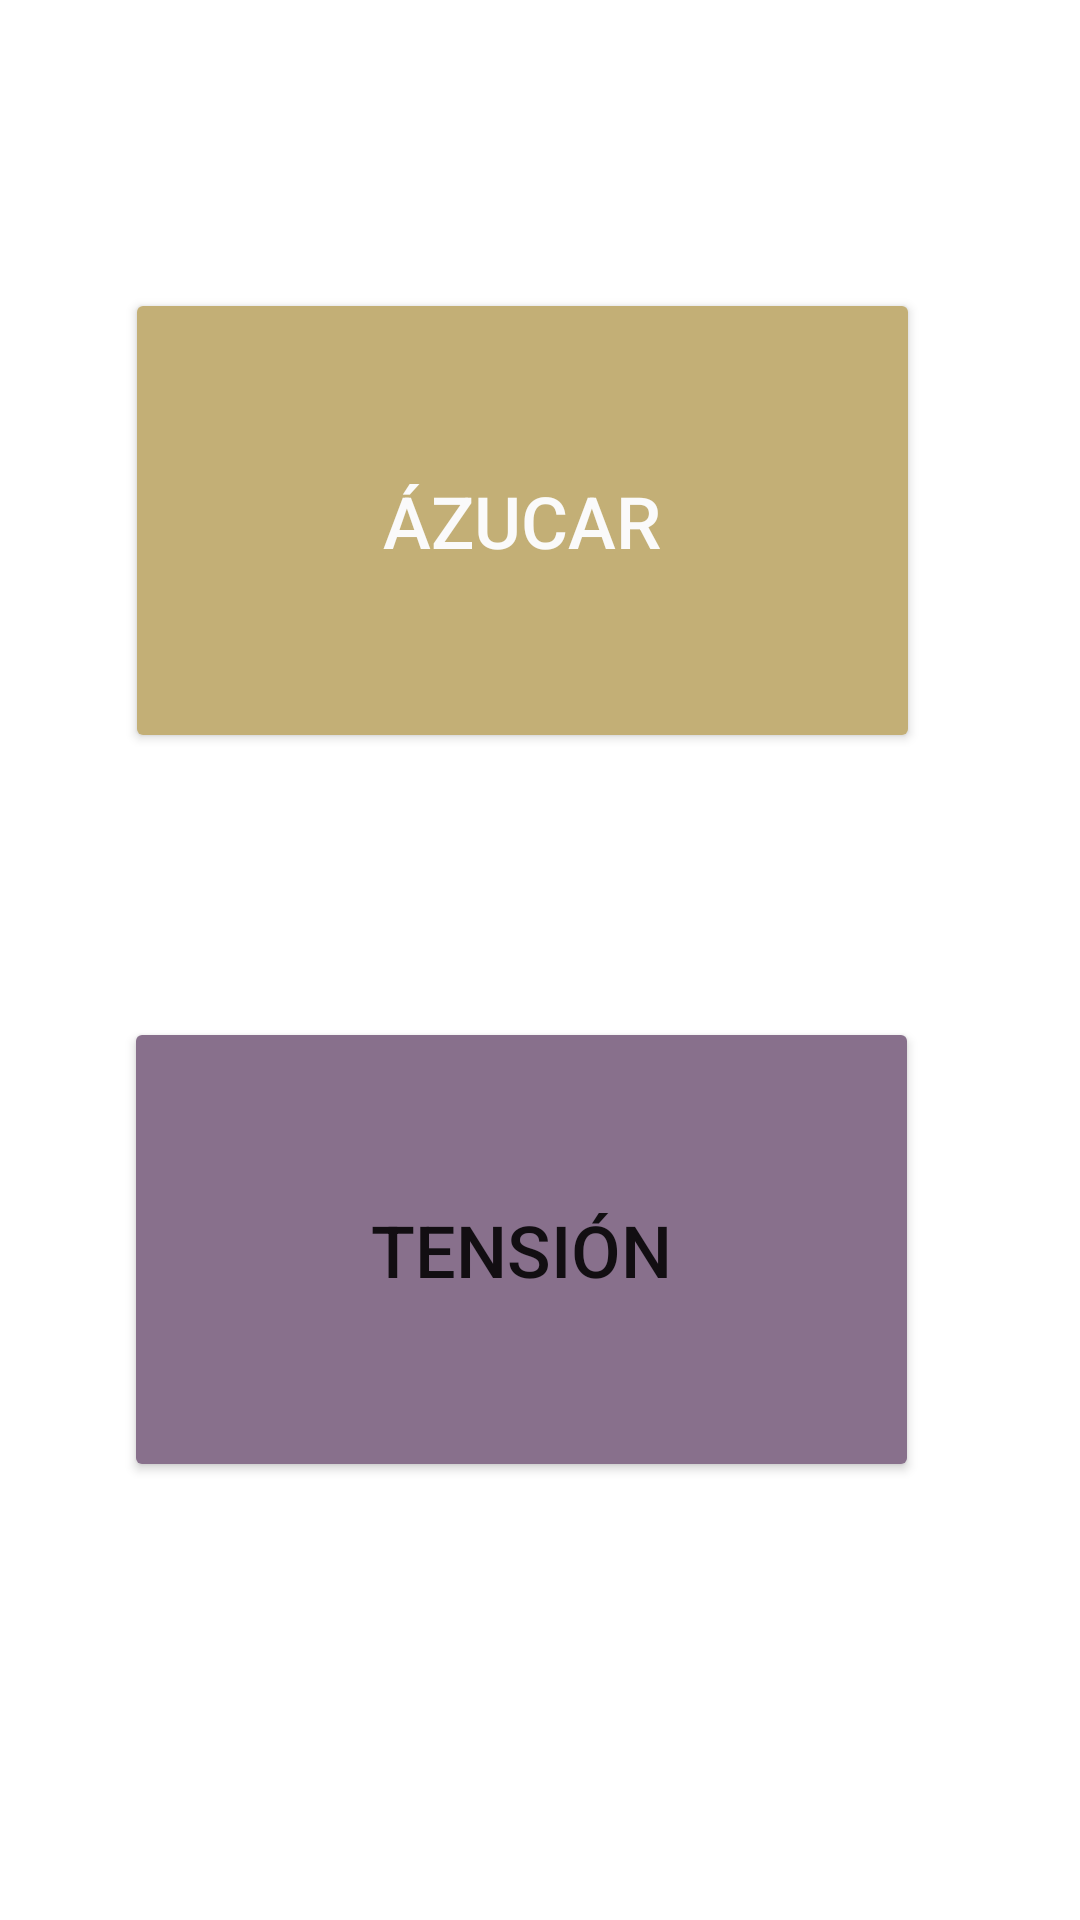

Reconstruct the res/layout file that produces this screen, plus the resources it refers to.
<!-- AndroidManifest.xml: application theme Theme.PastilleroInteligente -->
<!-- res/layout/activity_main_medidas.xml -->
<?xml version="1.0" encoding="utf-8"?>
<androidx.constraintlayout.widget.ConstraintLayout xmlns:android="http://schemas.android.com/apk/res/android"
    xmlns:app="http://schemas.android.com/apk/res-auto"
    xmlns:tools="http://schemas.android.com/tools"
    android:layout_width="match_parent"
    android:layout_height="match_parent"
    tools:context=".MainMedidas">

    <Button
        android:id="@+id/botonAzucar"
        android:layout_width="265dp"
        android:layout_height="155dp"
        android:layout_marginTop="96dp"
        android:text="Ázucar"
        android:textColor="#FAFAFA"
        android:textSize="24sp"
        app:backgroundTint="#C3AF76"
        app:layout_constraintEnd_toEndOf="parent"
        app:layout_constraintHorizontal_bias="0.437"
        app:layout_constraintStart_toStartOf="parent"
        app:layout_constraintTop_toTopOf="parent" />

    <Button
        android:id="@+id/botonTension"
        android:layout_width="265dp"
        android:layout_height="155dp"
        android:layout_marginTop="88dp"
        android:text="Tensión"
        android:textSize="24sp"
        app:backgroundTint="#88708C"
        app:layout_constraintEnd_toEndOf="parent"
        app:layout_constraintHorizontal_bias="0.436"
        app:layout_constraintStart_toStartOf="parent"
        app:layout_constraintTop_toBottomOf="@+id/botonAzucar" />
</androidx.constraintlayout.widget.ConstraintLayout>
<!-- resources referenced by this layout -->
<resources>
  <style name="Theme.PastilleroInteligente" parent="Theme.MaterialComponents.DayNight.DarkActionBar">
          
          <item name="colorPrimary">@color/purple_500</item>
          <item name="colorPrimaryVariant">@color/purple_700</item>
          <item name="colorOnPrimary">@color/white</item>
          
          <item name="colorSecondary">@color/teal_200</item>
          <item name="colorSecondaryVariant">@color/teal_700</item>
          <item name="colorOnSecondary">@color/black</item>
          
          <item name="android:statusBarColor" tools:targetApi="l">?attr/colorPrimaryVariant</item>
          
      </style>
  <!-- not gathered from this repository: default colours our renderer supplied (Android Studio template values) -->
  <color name="purple_500">#FF6200EE</color>
  <color name="purple_700">#FF3700B3</color>
  <color name="teal_200">#FF03DAC5</color>
  <color name="teal_700">#FF018786</color>
  <color name="black">#FF000000</color>
  <color name="white">#FFFFFFFF</color>
</resources>
